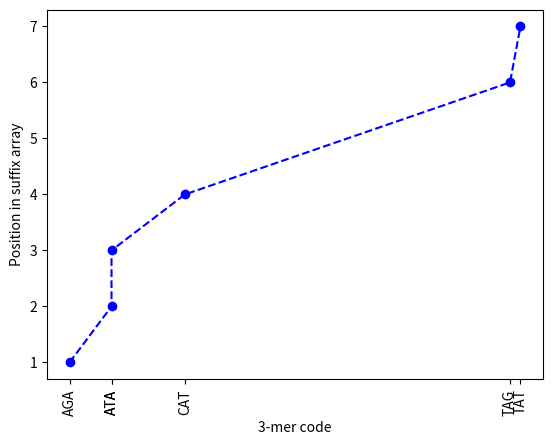

Generate this figure with matplotlib:
import matplotlib
matplotlib.use('Agg')
import matplotlib.pyplot as plt
import operator

s = 'CATATAGA'

n = len(s)

ss = [s[i:] for i in range(0, n)]
ss = sorted(ss)
sa = [0 for i in range(0, n)]
for i in range(0, n):
    sa[n - len(ss[i])] = i

k = 3

points = []
labels = []
labellocs = []
for i in range(0, n - k + 1):
    kmer = 0
    for j in range(0, k):
        kmer *= 4
        c = s[i+j]
        if c == 'A':
            kmer += 0
        if c == 'C':
            kmer += 1
        if c == 'G':
            kmer += 2
        if c == 'T':
            kmer += 3
    if len(labels) == 0 or s[i:i+k] != labels[len(labels)-1]:
        labels.append(s[i:i+k])
        labellocs.append(kmer)
    points.append((kmer, sa[i]))
points.sort(key=lambda x: x[1])
xs = [x[0] for x in points]
ys = [x[1] for x in points]
plt.plot(xs, ys, linestyle='--', marker='o', color='b')
plt.xticks(labellocs, labels, rotation='vertical')
plt.xlabel(str(k) + '-mer code')
plt.ylabel('Position in suffix array')
plt.savefig('kmer_example.png')
